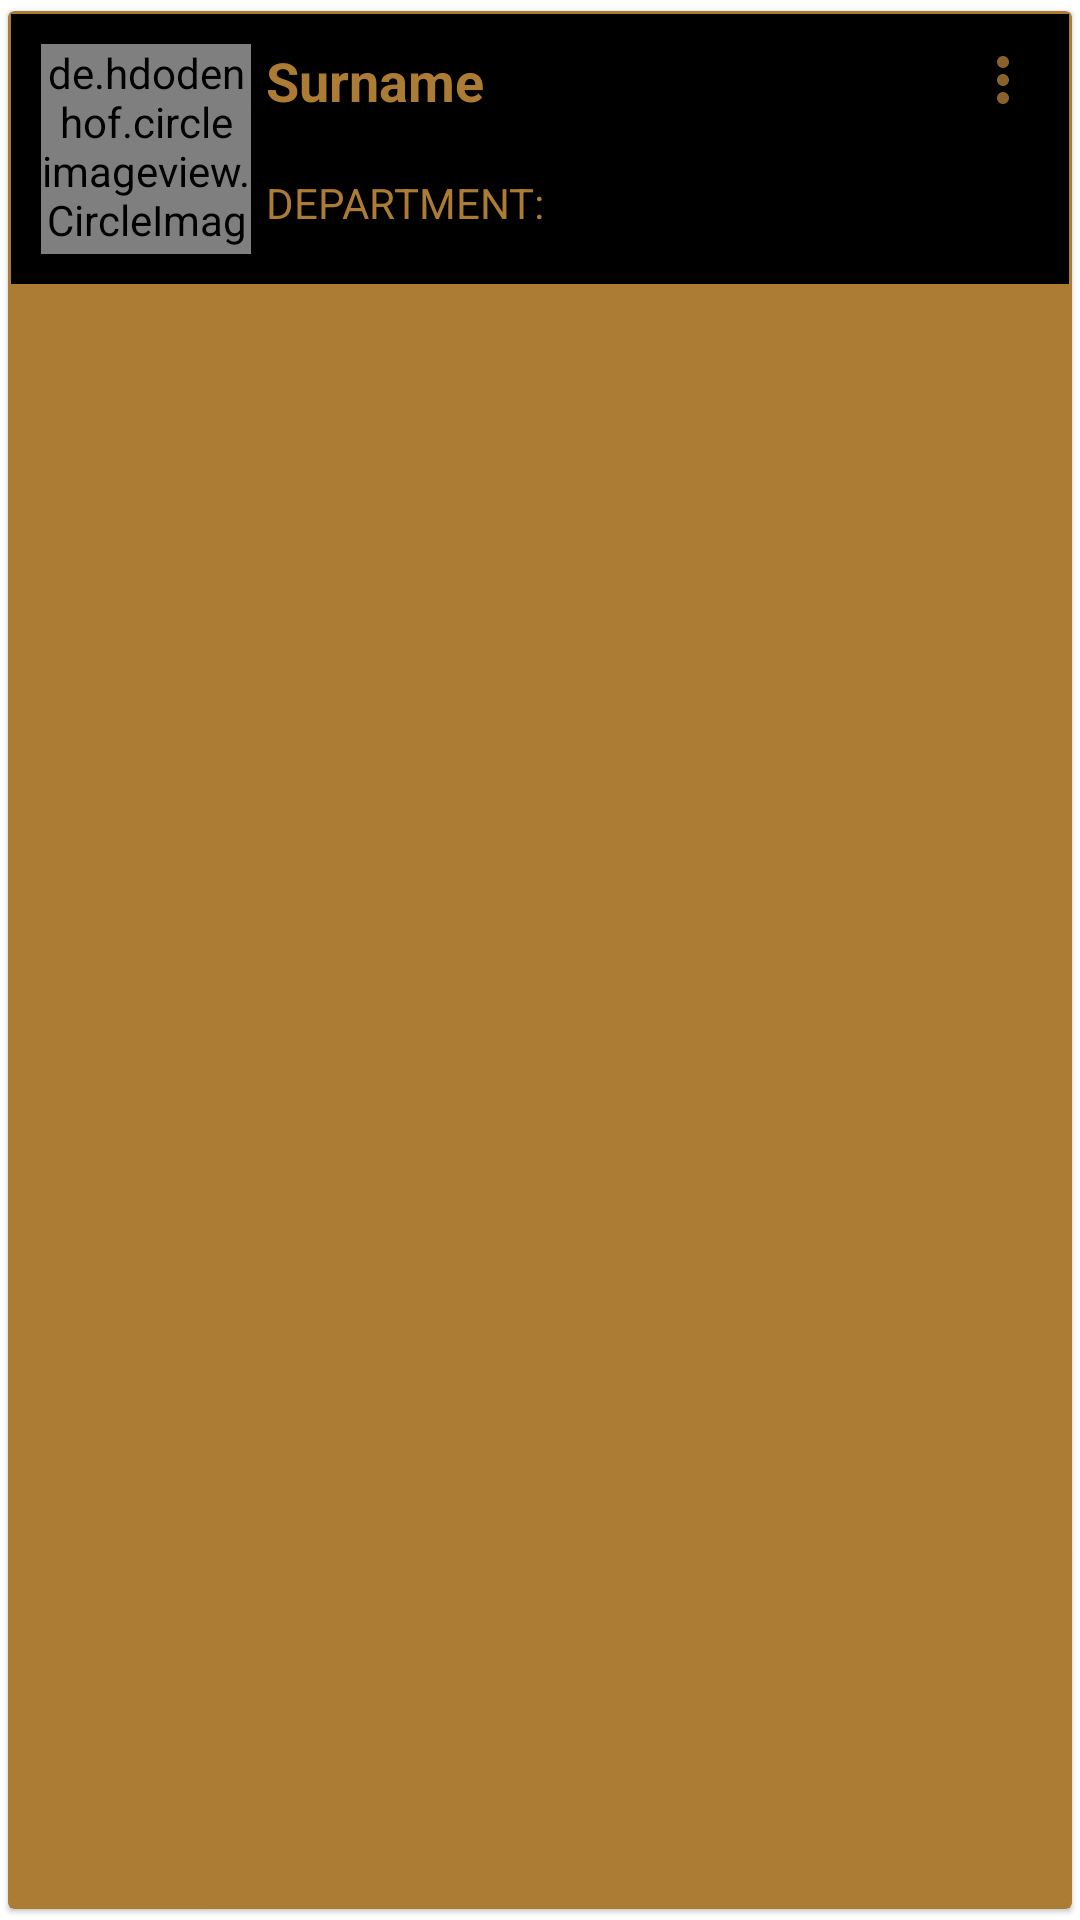

Write the Android layout XML for this screen, with the resource values it uses.
<!-- AndroidManifest.xml: application theme Theme.AuthThree -->
<!-- res/layout/staff_attendance_report.xml -->
<?xml version="1.0" encoding="utf-8"?>

<androidx.cardview.widget.CardView xmlns:android="http://schemas.android.com/apk/res/android"
    android:layout_width="match_parent"
    android:layout_height="wrap_content"
    xmlns:app="http://schemas.android.com/apk/res-auto"
    app:cardElevation="1dp"
    app:contentPadding="1dp"
    app:cardUseCompatPadding="true"
    app:cardBackgroundColor="@color/dirty_gold">

    <RelativeLayout
        android:layout_width="match_parent"
        android:layout_height="wrap_content"
        android:background="@color/black"
        android:padding="10dp">

        
        <de.hdodenhof.circleimageview.CircleImageView
            android:id="@+id/staff_record_profile_picture_CIV"
            android:layout_width="70dp"
            android:layout_height="70dp"
            android:layout_centerVertical="true"
            android:src="@drawable/ic_person"
            app:civ_border_color="@color/dirty_gold"
            app:civ_border_width="1dp" />

        <LinearLayout
            android:layout_width="match_parent"
            android:layout_height="wrap_content"
            android:layout_marginStart="5dp"
            android:layout_marginEnd="5dp"
            android:layout_toStartOf="@+id/more_action_IB"
            android:layout_toEndOf="@+id/staff_record_profile_picture_CIV"
            android:orientation="vertical">

            
            <TextView
                android:id="@+id/staff_record_full_name_ET"
                android:layout_width="wrap_content"
                android:layout_height="wrap_content"
                android:text="@string/surname"
                android:textColor="@color/dirty_gold"
                android:textSize="18sp"
                android:textStyle="bold" />
            
            <TextView
                android:id="@+id/staff_record_phone_number_ET"
                android:layout_width="wrap_content"
                android:layout_height="wrap_content"
                android:text=""
                android:textColor="@color/dirty_gold"
                android:textSize="14sp" />

            
            <TextView
                android:id="@+id/staff_record_department_ET"
                android:layout_width="wrap_content"
                android:layout_height="wrap_content"
                android:text="@string/department"
                android:textColor="@color/dirty_gold"
                android:textSize="14sp" />
        </LinearLayout>


        
        <ImageButton
            android:id="@+id/more_action_IB"
            android:layout_width="wrap_content"
            android:layout_height="wrap_content"
            android:layout_alignParentEnd="true"
            android:background="@null"
            android:contentDescription="@string/more"
            android:src="@drawable/ic_more" />

    </RelativeLayout>

</androidx.cardview.widget.CardView>
<!-- resources referenced by this layout -->
<resources>
  <color name="black">#FF000000</color>
  <color name="dirty_gold">#AC7C34</color>
  <!-- drawable ic_more (drawable-anydpi) -->
  <vector xmlns:android="http://schemas.android.com/apk/res/android"
      android:width="24dp"
      android:height="24dp"
      android:viewportWidth="24"
      android:viewportHeight="24"
      android:tint="#AC7C34"
      android:alpha="0.8">
    <path
        android:fillColor="@android:color/white"
        android:pathData="M12,8c1.1,0 2,-0.9 2,-2s-0.9,-2 -2,-2 -2,0.9 -2,2 0.9,2 2,2zM12,10c-1.1,0 -2,0.9 -2,2s0.9,2 2,2 2,-0.9 2,-2 -0.9,-2 -2,-2zM12,16c-1.1,0 -2,0.9 -2,2s0.9,2 2,2 2,-0.9 2,-2 -0.9,-2 -2,-2z"/>
  </vector>
  <!-- drawable ic_person (drawable-anydpi) -->
  <vector xmlns:android="http://schemas.android.com/apk/res/android"
      android:width="24dp"
      android:height="24dp"
      android:viewportWidth="24"
      android:viewportHeight="24"
      android:tint="#AC7C34"
      android:alpha="0.8">
    <path
        android:fillColor="@android:color/white"
        android:pathData="M12,12c2.21,0 4,-1.79 4,-4s-1.79,-4 -4,-4 -4,1.79 -4,4 1.79,4 4,4zM12,14c-2.67,0 -8,1.34 -8,4v2h16v-2c0,-2.66 -5.33,-4 -8,-4z"/>
  </vector>
  <string name="department">DEPARTMENT:</string>
  <string name="more">more</string>
  <string name="surname">Surname</string>
  <style name="Theme.AuthThree" parent="Theme.MaterialComponents.DayNight.DarkActionBar">
          
          <item name="colorPrimary">@color/dirty_gold</item>
          <item name="colorPrimaryVariant">@color/purple_700</item>
          <item name="colorOnPrimary">@color/white</item>
          
          <item name="colorSecondary">@color/teal_200</item>
          <item name="colorSecondaryVariant">@color/teal_700</item>
          <item name="colorOnSecondary">@color/black</item>
          
          <item name="android:statusBarColor" tools:targetApi="l">?attr/colorPrimaryVariant</item>
          
      </style>
  <color name="purple_700">#FF3700B3</color>
  <color name="white">#FFFFFFFF</color>
  <color name="teal_200">#FF03DAC5</color>
  <color name="teal_700">#FF018786</color>
</resources>
